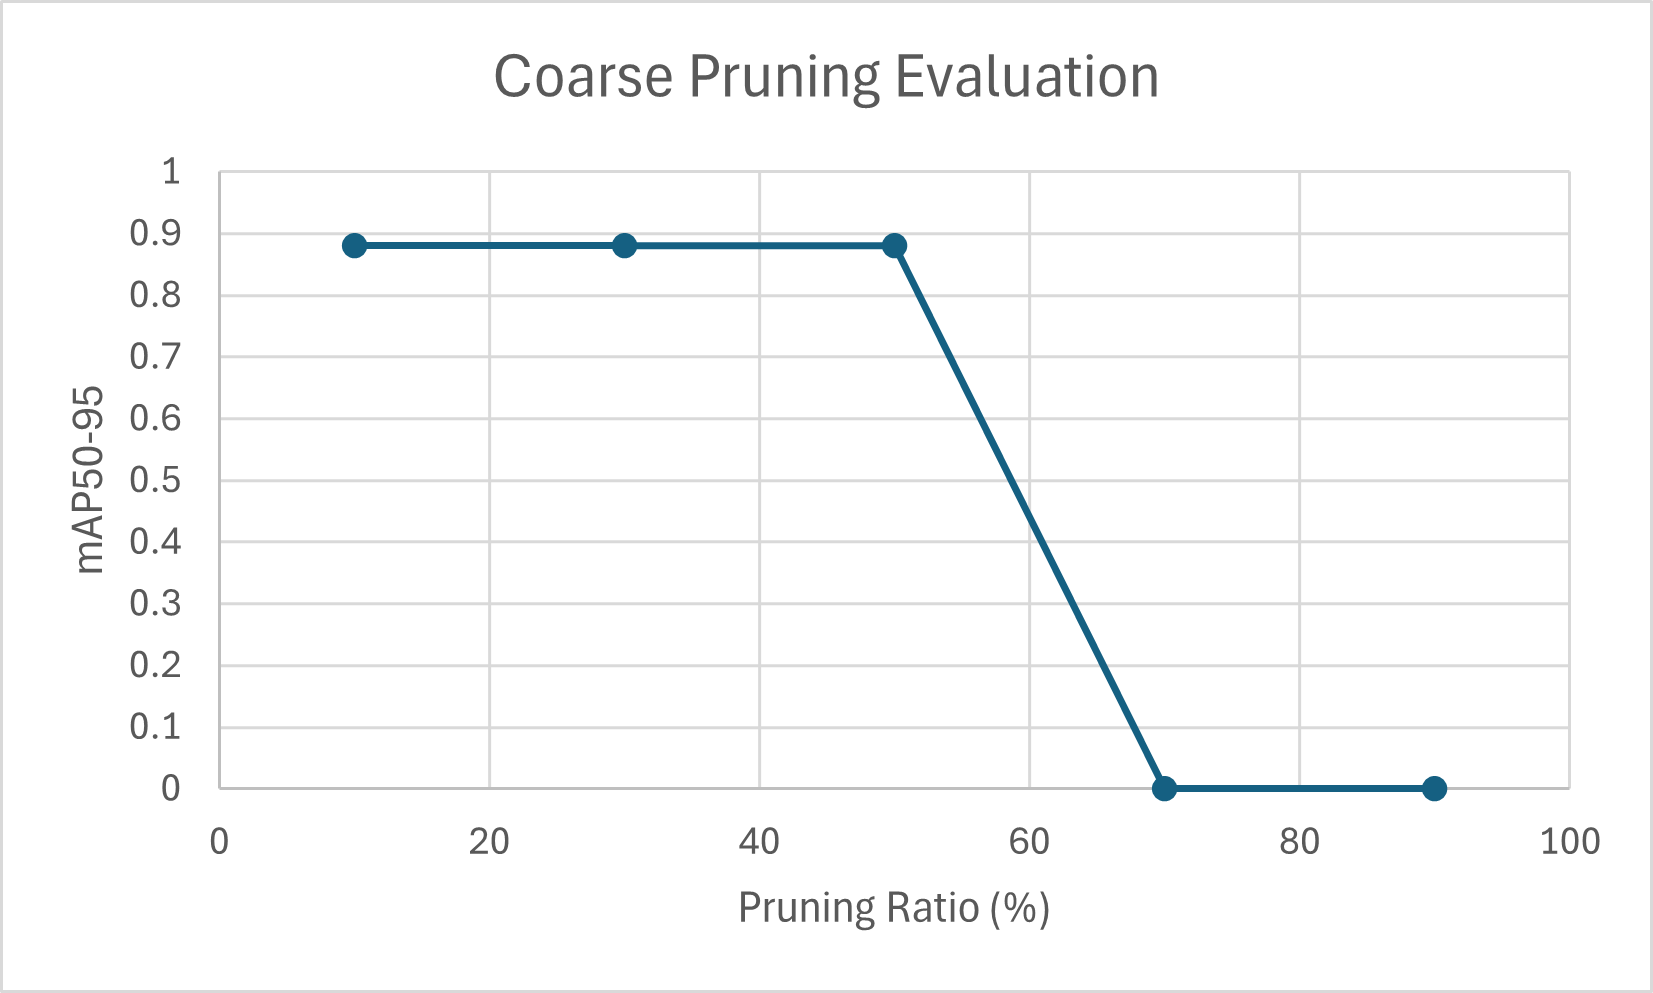

Values plotted in this chart, from the file beside it:
Ratio, metrics/precision(B), metrics/recall(B), metrics/mAP50(B), metrics/mAP50-95(B), val/box_loss, val/cls_loss, val/dfl_loss, fitness
10, 0.9942, 0.9938, 0.9942, 0.8808, 0.5794, 0.2329, 0.8582, 0.8922
30, 0.9942, 0.9938, 0.9942, 0.8808, 0.5794, 0.2329, 0.8582, 0.8922
50, 0.9942, 0.9928, 0.9942, 0.8808, 0.5854, 0.243, 0.8628, 0.8921
70, 0, 0, 0, 0, 0.605, 0.2634, 0.8619, 0
90, 0, 0, 0, 0, 0.6149, 0.2907, 0.8663, 0
